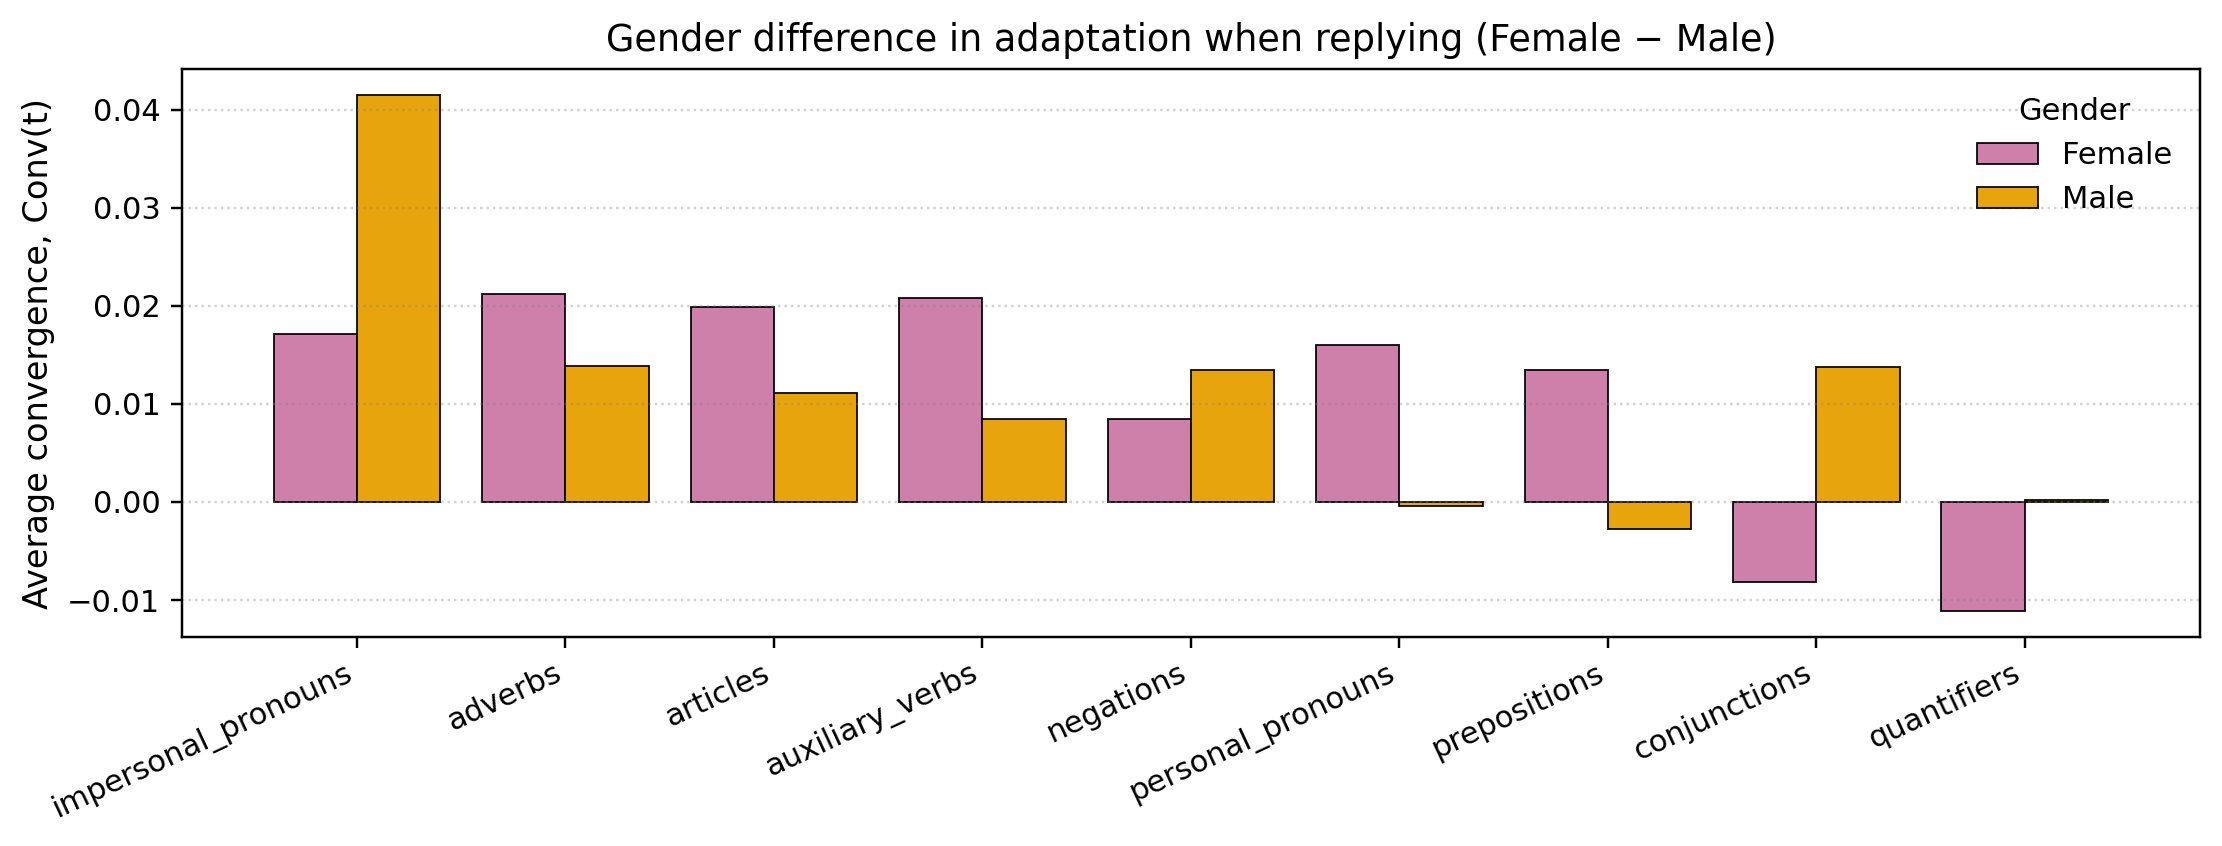

The data file committed next to this chart (first rows):
family, F, M
impersonal_pronouns, 0.01716, 0.04151
adverbs, 0.0212, 0.01386
articles, 0.01992, 0.01107
auxiliary_verbs, 0.02079, 0.00849
negations, 0.008424, 0.01348
personal_pronouns, 0.01595, -0.0004327
prepositions, 0.01342, -0.002749
conjunctions, -0.008223, 0.01374
quantifiers, -0.01116, 0.0002178
